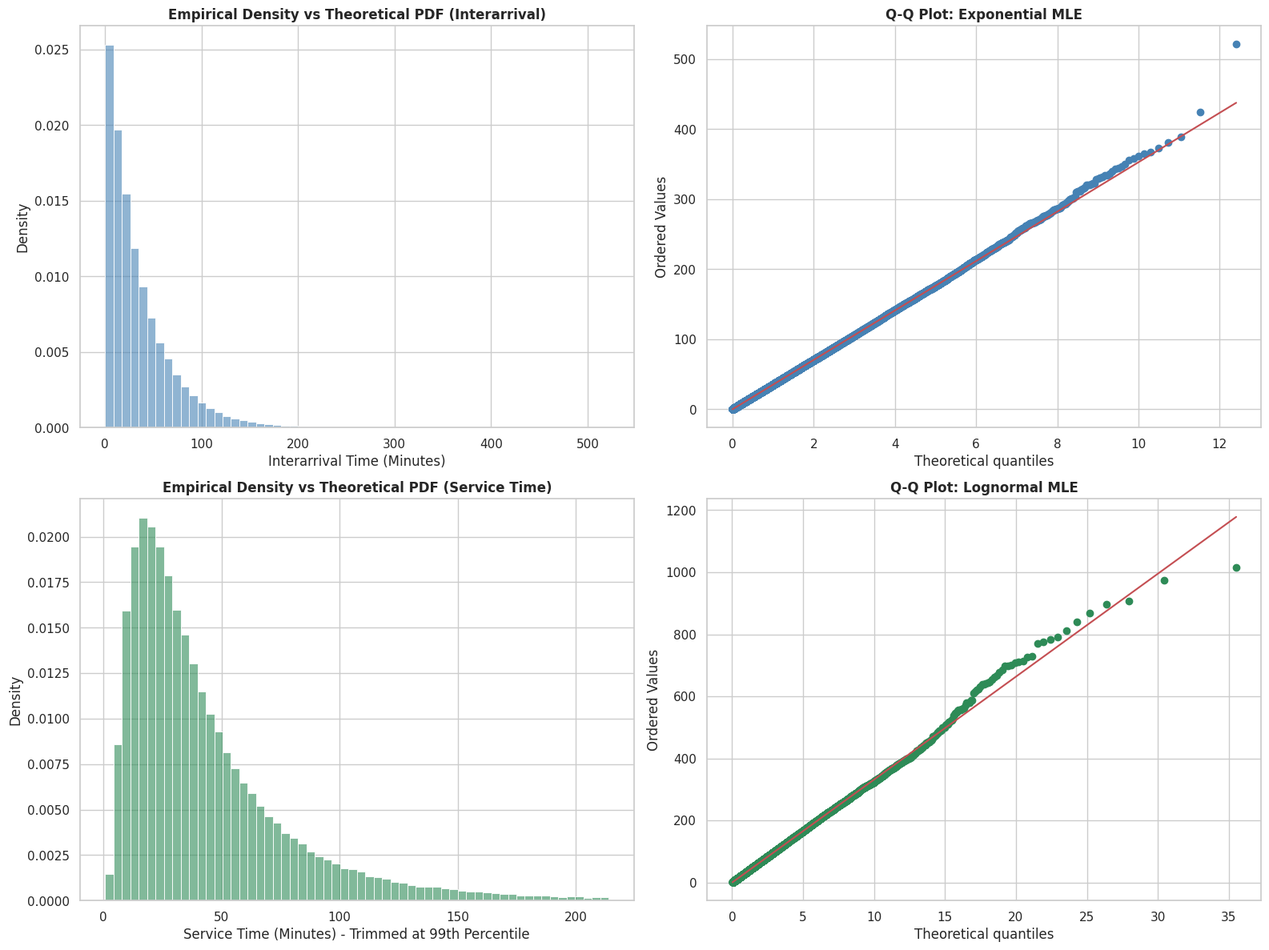

Here is the Python script that generated this plot:
import os
import logging
import numpy as np
import pandas as pd
import scipy.stats as stats
import matplotlib.pyplot as plt
import seaborn as sns
from typing import Tuple, Dict, Any

# Configure robust logging for production-grade execution
logging.basicConfig(
    level=logging.INFO,
    format='%(asctime)s - %(levelname)s - [%(module)s] - %(message)s'
)
logger = logging.getLogger("DES_Input_Analyzer")


class InputModelingPipeline:
    """
    Advanced Statistical Input Modeling pipeline for Discrete Event Simulation (DES).

    This class is responsible for ingesting empirical service data, applying Maximum
    Likelihood Estimation (MLE) to fit theoretical probability distributions, and
    performing Goodness-of-Fit (GoF) tests (e.g., Kolmogorov-Smirnov) to validate
    assumptions for Arena simulation entities.
    """

    def __init__(self, random_seed: int = 42):
        self.random_seed = random_seed
        self.dataset = None

        # Set visualization aesthetics
        sns.set_theme(style="whitegrid")
        plt.rcParams.update({'figure.max_open_warning': 0})

    def generate_synthetic_telemetry(self, n_samples: int = 150000) -> pd.DataFrame:
        """
        Generates a synthetic dataset mimicking the Kaggle aftersales repair dataset
        to overcome proprietary data sharing constraints.

        - Interarrival Time: Modeled via Exponential Distribution (Poisson Process).
        - Service Time: Modeled via Lognormal Distribution (Right-skewed, long-tail).
        """
        logger.info(f"Generating synthetic empirical data (N={n_samples}) based on baseline metrics.")
        np.random.seed(self.random_seed)

        # Interarrival times (Target mean ~ 35.0 minutes)
        interarrival = np.random.exponential(scale=35.0, size=n_samples)

        # Service times (Targeting a heavy-tailed distribution observed in hardware repairs)
        service_time = np.random.lognormal(mean=3.5, sigma=0.8, size=n_samples)

        self.dataset = pd.DataFrame({
            'interarrival_min': interarrival,
            'service_time_min': service_time
        })

        # Filter out any non-physical (zero or negative) values
        self.dataset = self.dataset[(self.dataset > 0).all(axis=1)].copy()
        logger.info(f"Data generation complete. Valid records: {len(self.dataset)}")

        return self.dataset

    def _evaluate_goodness_of_fit(self, data: pd.Series, dist_name: str, *args) -> Dict[str, Any]:
        """
        Executes the Kolmogorov-Smirnov test to evaluate the Goodness-of-Fit
        between the empirical data and the estimated theoretical distribution.
        """
        ks_stat, p_value = stats.kstest(data, dist_name, args=args)
        return {
            'KS_Statistic': ks_stat,
            'p_value': p_value
        }

    def fit_distributions(self) -> Dict[str, Dict[str, Any]]:
        """
        Performs Maximum Likelihood Estimation (MLE) for model parameters.
        """
        if self.dataset is None:
            raise ValueError("Dataset is not initialized. Run data generation first.")

        logger.info("Initiating Maximum Likelihood Estimation (MLE) procedures...")
        results = {}

        # 1. Exponential Fit for Interarrival Times
        interarrival_data = self.dataset['interarrival_min']
        loc_exp, scale_exp = stats.expon.fit(interarrival_data)
        gof_exp = self._evaluate_goodness_of_fit(interarrival_data, 'expon', loc_exp, scale_exp)

        results['Interarrival_Time'] = {
            'Distribution': 'Exponential',
            'Parameters': {'Loc': loc_exp, 'Scale (Mean)': scale_exp},
            'GoF_KSTest': gof_exp
        }

        logger.info(f"Interarrival Fit -> Expon(Scale={scale_exp:.4f}) | KS_Stat: {gof_exp['KS_Statistic']:.4f}")

        # 2. Lognormal Fit for Service Times
        service_data = self.dataset['service_time_min']
        shape_ln, loc_ln, scale_ln = stats.lognorm.fit(service_data, floc=0)
        gof_ln = self._evaluate_goodness_of_fit(service_data, 'lognorm', shape_ln, loc_ln, scale_ln)

        results['Service_Time'] = {
            'Distribution': 'Lognormal',
            'Parameters': {'Shape': shape_ln, 'Loc': loc_ln, 'Scale': scale_ln},
            'GoF_KSTest': gof_ln
        }

        logger.info(
            f"Service Time Fit -> Lognorm(Shape={shape_ln:.4f}, Scale={scale_ln:.4f}) | KS_Stat: {gof_ln['KS_Statistic']:.4f}")

        return results

    def generate_diagnostic_plots(self, output_dir: str = "docs"):
        """
        Generates high-resolution diagnostic plots combining Probability Density
        Functions (PDF) with empirical Histograms, and Quantile-Quantile (Q-Q) plots.
        """
        if self.dataset is None:
            raise ValueError("Dataset is not initialized.")

        logger.info("Generating diagnostic visual artifacts (PDF, Q-Q Plots)...")
        os.makedirs(output_dir, exist_ok=True)

        fig, axes = plt.subplots(2, 2, figsize=(16, 12), dpi=300)

        # --- Interarrival Time Artifacts ---
        # Histogram & KDE
        sns.histplot(self.dataset['interarrival_min'], bins=60, stat='density',
                     color='steelblue', alpha=0.6, ax=axes[0, 0])
        axes[0, 0].set_title('Empirical Density vs Theoretical PDF (Interarrival)', fontsize=12, fontweight='bold')
        axes[0, 0].set_xlabel('Interarrival Time (Minutes)')

        # Q-Q Plot
        stats.probplot(self.dataset['interarrival_min'], dist="expon", plot=axes[0, 1])
        axes[0, 1].get_lines()[0].set_markerfacecolor('steelblue')
        axes[0, 1].get_lines()[0].set_markeredgecolor('steelblue')
        axes[0, 1].set_title('Q-Q Plot: Exponential MLE', fontsize=12, fontweight='bold')

        # --- Service Time Artifacts ---
        # Histogram & KDE (Focusing on the long-tail up to 99th percentile for visualization)
        p99 = np.percentile(self.dataset['service_time_min'], 99)
        filtered_service = self.dataset[self.dataset['service_time_min'] < p99]['service_time_min']

        sns.histplot(filtered_service, bins=60, stat='density',
                     color='seagreen', alpha=0.6, ax=axes[1, 0])
        axes[1, 0].set_title('Empirical Density vs Theoretical PDF (Service Time)', fontsize=12, fontweight='bold')
        axes[1, 0].set_xlabel('Service Time (Minutes) - Trimmed at 99th Percentile')

        # Q-Q Plot
        shape_ln, _, _ = stats.lognorm.fit(self.dataset['service_time_min'], floc=0)
        stats.probplot(self.dataset['service_time_min'], dist=stats.lognorm(shape_ln), plot=axes[1, 1])
        axes[1, 1].get_lines()[0].set_markerfacecolor('seagreen')
        axes[1, 1].get_lines()[0].set_markeredgecolor('seagreen')
        axes[1, 1].set_title('Q-Q Plot: Lognormal MLE', fontsize=12, fontweight='bold')

        plt.tight_layout()
        plot_path = os.path.join(output_dir, 'statistical_input_diagnostics.png')
        plt.savefig(plot_path, bbox_inches='tight')
        plt.close()
        logger.info(f"Diagnostic plots successfully exported to: {plot_path}")


if __name__ == "__main__":
    # Execute the Input Modeling Pipeline
    pipeline = InputModelingPipeline(random_seed=1001)

    # Step 1: Synthesize required DES input metrics
    pipeline.generate_synthetic_telemetry(n_samples=169474)  # Mirroring the positive observation count

    # Step 2: Fit Theoretical Distributions & Run GoF tests
    fit_metrics = pipeline.fit_distributions()

    # Step 3: Export Visualization Artifacts
    pipeline.generate_diagnostic_plots(output_dir="docs")
